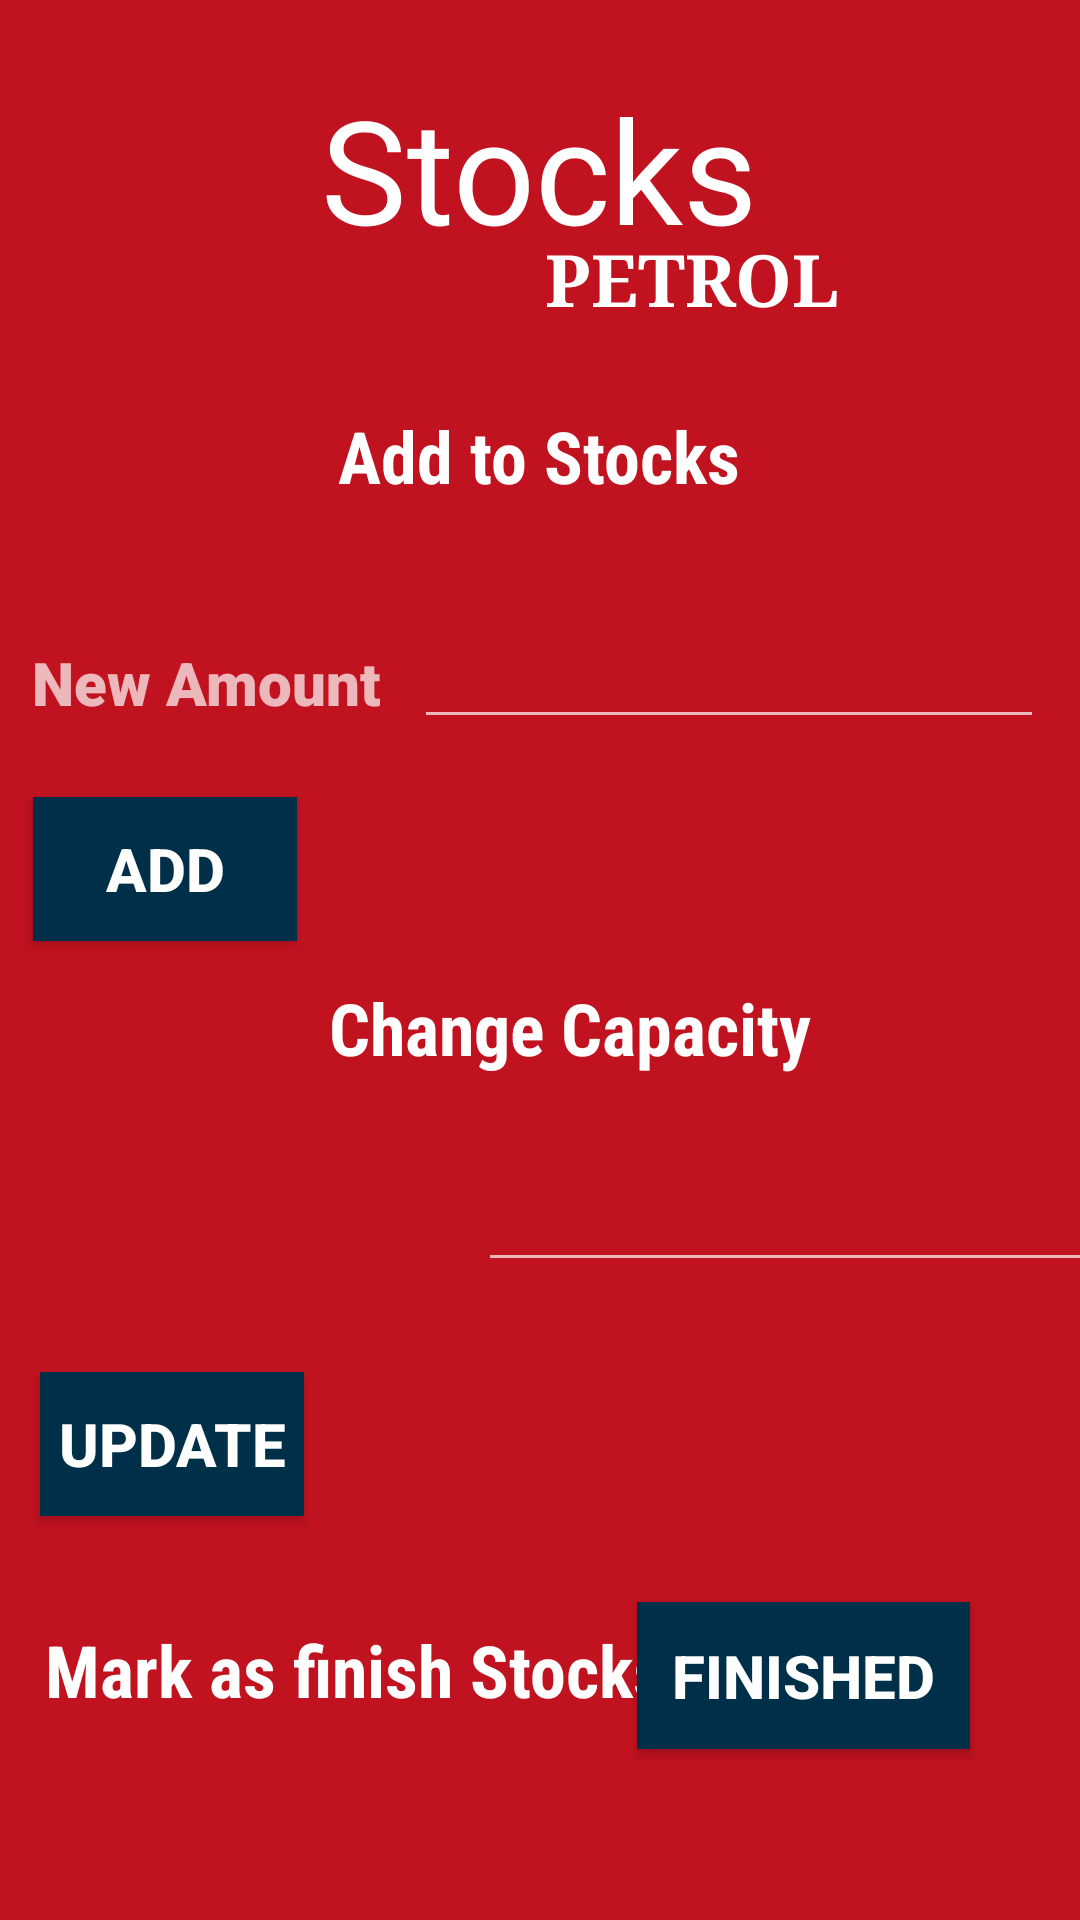

Write the Android layout XML for this screen, with the resource values it uses.
<!-- AndroidManifest.xml: application theme Theme.Fuelizer -->
<!-- res/layout/activity_update_station_storage.xml -->
<?xml version="1.0" encoding="utf-8"?>
<androidx.constraintlayout.widget.ConstraintLayout xmlns:android="http://schemas.android.com/apk/res/android"
    xmlns:app="http://schemas.android.com/apk/res-auto"
    xmlns:tools="http://schemas.android.com/tools"
    android:layout_width="match_parent"
    android:layout_height="match_parent"
    android:background="#C1121F"
    tools:context=".UpdateStationStorage">

    <TextView
        android:id="@+id/h_fueltype_title"
        android:layout_width="wrap_content"
        android:layout_height="wrap_content"
        android:fontFamily="serif"
        android:text="PETROL"
        android:textColor="#FFFFFF"
        android:textSize="24sp"
        android:textStyle="bold"
        app:layout_constraintBottom_toBottomOf="parent"
        app:layout_constraintEnd_toEndOf="parent"
        app:layout_constraintHorizontal_bias="0.693"
        app:layout_constraintStart_toStartOf="parent"
        app:layout_constraintTop_toTopOf="parent"
        app:layout_constraintVertical_bias="0.126" />

    <Button
        android:id="@+id/h_btnUpdateStockStorage"
        android:layout_width="wrap_content"
        android:layout_height="wrap_content"
        android:background="#003049"
        android:text="ADD"
        android:textColor="@color/white"
        android:textSize="20sp"
        android:textStyle="bold"
        app:cornerRadius="50dp"
        app:layout_constraintBottom_toBottomOf="parent"
        app:layout_constraintEnd_toEndOf="parent"
        app:layout_constraintHorizontal_bias="0.04"
        app:layout_constraintStart_toStartOf="parent"
        app:layout_constraintTop_toTopOf="parent"
        app:layout_constraintVertical_bias="0.449" />

    <Button
        android:id="@+id/h_btn_update_capacity_storage"
        android:layout_width="wrap_content"
        android:layout_height="wrap_content"
        android:layout_marginTop="30dp"
        android:layout_marginBottom="104dp"
        android:background="#003049"
        android:text="Update"
        android:textColor="@color/white"
        android:textSize="20sp"
        android:textStyle="bold"
        app:cornerRadius="50dp"
        app:layout_constraintBottom_toBottomOf="parent"
        app:layout_constraintEnd_toEndOf="parent"
        app:layout_constraintHorizontal_bias="0.049"
        app:layout_constraintStart_toStartOf="parent"
        app:layout_constraintTop_toBottomOf="@+id/h_edittextnewCapacitystorage"
        app:layout_constraintVertical_bias="0.0" />

    <Button
        android:id="@+id/h_btn_finishstock_storage"
        android:layout_width="111dp"
        android:layout_height="49dp"
        android:layout_marginBottom="40dp"
        android:background="#003049"
        android:text="finished"
        android:textColor="@color/white"
        android:textSize="20sp"
        android:textStyle="bold"
        app:cornerRadius="50dp"
        app:layout_constraintBottom_toBottomOf="parent"
        app:layout_constraintEnd_toEndOf="parent"
        app:layout_constraintHorizontal_bias="0.853"
        app:layout_constraintStart_toStartOf="parent"
        app:layout_constraintTop_toBottomOf="@+id/h_btn_update_capacity_storage"
        app:layout_constraintVertical_bias="0.631" />

    <TextView
        android:id="@+id/textView5"
        android:layout_width="wrap_content"
        android:layout_height="wrap_content"
        android:layout_marginTop="24dp"
        android:text="Stocks"
        android:textColor="#FFFFFF"
        android:textSize="48sp"
        app:layout_constraintBottom_toTopOf="@+id/h_fueltype_title"
        app:layout_constraintEnd_toEndOf="parent"
        app:layout_constraintHorizontal_bias="0.498"
        app:layout_constraintStart_toStartOf="parent"
        app:layout_constraintTop_toTopOf="parent"
        app:layout_constraintVertical_bias="0.0" />

    <TextView
        android:id="@+id/textView7"
        android:layout_width="wrap_content"
        android:layout_height="wrap_content"
        android:textColor="#FFFFFF"
        android:textSize="20sp"
        app:layout_constraintBottom_toBottomOf="parent"
        app:layout_constraintStart_toStartOf="parent"
        app:layout_constraintTop_toTopOf="parent"
        app:layout_constraintVertical_bias="0.436" />

    <TextView
        android:id="@+id/textView8"
        android:layout_width="wrap_content"
        android:layout_height="wrap_content"
        android:fontFamily="sans-serif-condensed"
        android:text="Add to Stocks"
        android:textColor="#FFFFFF"
        android:textSize="24sp"
        android:textStyle="bold"
        app:layout_constraintBottom_toBottomOf="parent"
        app:layout_constraintEnd_toEndOf="parent"
        app:layout_constraintHorizontal_bias="0.498"
        app:layout_constraintStart_toStartOf="parent"
        app:layout_constraintTop_toTopOf="parent"
        app:layout_constraintVertical_bias="0.223" />

    <TextView
        android:id="@+id/textView15"
        android:layout_width="wrap_content"
        android:layout_height="wrap_content"
        android:fontFamily="sans-serif-condensed"
        android:text="Mark as finish Stocks"
        android:textColor="#FFFFFF"
        android:textSize="24sp"
        android:textStyle="bold"
        app:layout_constraintBottom_toBottomOf="parent"
        app:layout_constraintEnd_toEndOf="parent"
        app:layout_constraintHorizontal_bias="0.098"
        app:layout_constraintStart_toStartOf="parent"
        app:layout_constraintTop_toTopOf="parent"
        app:layout_constraintVertical_bias="0.889" />

    <TextView
        android:id="@+id/textView13"
        android:layout_width="wrap_content"
        android:layout_height="wrap_content"
        android:fontFamily="sans-serif-condensed"
        android:text="Change Capacity"
        android:textColor="#FFFFFF"
        android:textSize="24sp"
        android:textStyle="bold"
        app:layout_constraintBottom_toBottomOf="parent"
        app:layout_constraintEnd_toEndOf="parent"
        app:layout_constraintHorizontal_bias="0.551"
        app:layout_constraintStart_toStartOf="parent"
        app:layout_constraintTop_toTopOf="parent"
        app:layout_constraintVertical_bias="0.537" />

    <TextView
        android:id="@+id/textView12"
        android:layout_width="wrap_content"
        android:layout_height="wrap_content"
        android:layout_marginTop="46dp"
        android:fontFamily="sans-serif-black"
        android:text="New Amount"
        android:textSize="20sp"
        app:layout_constraintBottom_toTopOf="@+id/h_btnUpdateStockStorage"
        app:layout_constraintEnd_toEndOf="parent"
        app:layout_constraintHorizontal_bias="0.044"
        app:layout_constraintStart_toStartOf="parent"
        app:layout_constraintTop_toBottomOf="@+id/textView8"
        app:layout_constraintVertical_bias="0.0" />

    <TextView
        android:id="@+id/textView14"
        android:layout_width="wrap_content"
        android:layout_height="wrap_content"
        android:layout_marginTop="37dp"
        android:layout_marginBottom="248dp"
        android:fontFamily="sans-serif-black"
        android:text="New Capacity"
        android:textSize="20sp"
        app:layout_constraintBottom_toBottomOf="parent"
        app:layout_constraintEnd_toEndOf="parent"
        app:layout_constraintHorizontal_bias="0.055"
        app:layout_constraintStart_toStartOf="parent"
        app:layout_constraintTop_toBottomOf="@+id/textView13" />

    <EditText
        android:id="@+id/h_editnewAmountStorage"
        android:layout_width="wrap_content"
        android:layout_height="wrap_content"
        android:layout_marginTop="37dp"
        android:ems="10"
        android:inputType="number"
        app:layout_constraintBottom_toTopOf="@+id/h_btnUpdateStockStorage"
        app:layout_constraintEnd_toEndOf="parent"
        app:layout_constraintHorizontal_bias="0.478"
        app:layout_constraintStart_toEndOf="@+id/textView12"
        app:layout_constraintTop_toBottomOf="@+id/textView8"
        app:layout_constraintVertical_bias="0.0" />

    <EditText
        android:id="@+id/h_edittextnewCapacitystorage"
        android:layout_width="wrap_content"
        android:layout_height="wrap_content"
        android:layout_marginStart="44dp"
        android:ems="10"
        android:inputType="number"
        app:layout_constraintBottom_toBottomOf="parent"
        app:layout_constraintEnd_toEndOf="parent"
        app:layout_constraintHorizontal_bias="0.705"
        app:layout_constraintStart_toEndOf="@+id/textView14"
        app:layout_constraintTop_toTopOf="parent"
        app:layout_constraintVertical_bias="0.645" />

</androidx.constraintlayout.widget.ConstraintLayout>
<!-- resources referenced by this layout -->
<resources>
  <color name="white">#FFFFFFFF</color>
  <style name="Theme.Fuelizer" parent="Theme.AppCompat.NoActionBar">
          
          <item name="colorPrimary">@color/purple_500</item>
          <item name="colorPrimaryVariant">@color/purple_700</item>
          <item name="colorOnPrimary">@color/white</item>
          
          <item name="colorSecondary">@color/teal_200</item>
          <item name="colorSecondaryVariant">@color/teal_700</item>
          <item name="colorOnSecondary">@color/black</item>
          
          <item name="android:statusBarColor" tools:targetApi="l">?attr/colorPrimaryVariant</item>
          
      </style>
  <color name="purple_500">#FF6200EE</color>
  <color name="purple_700">#FF3700B3</color>
  <color name="teal_200">#FF03DAC5</color>
  <color name="teal_700">#FF018786</color>
  <color name="black">#FF000000</color>
</resources>
